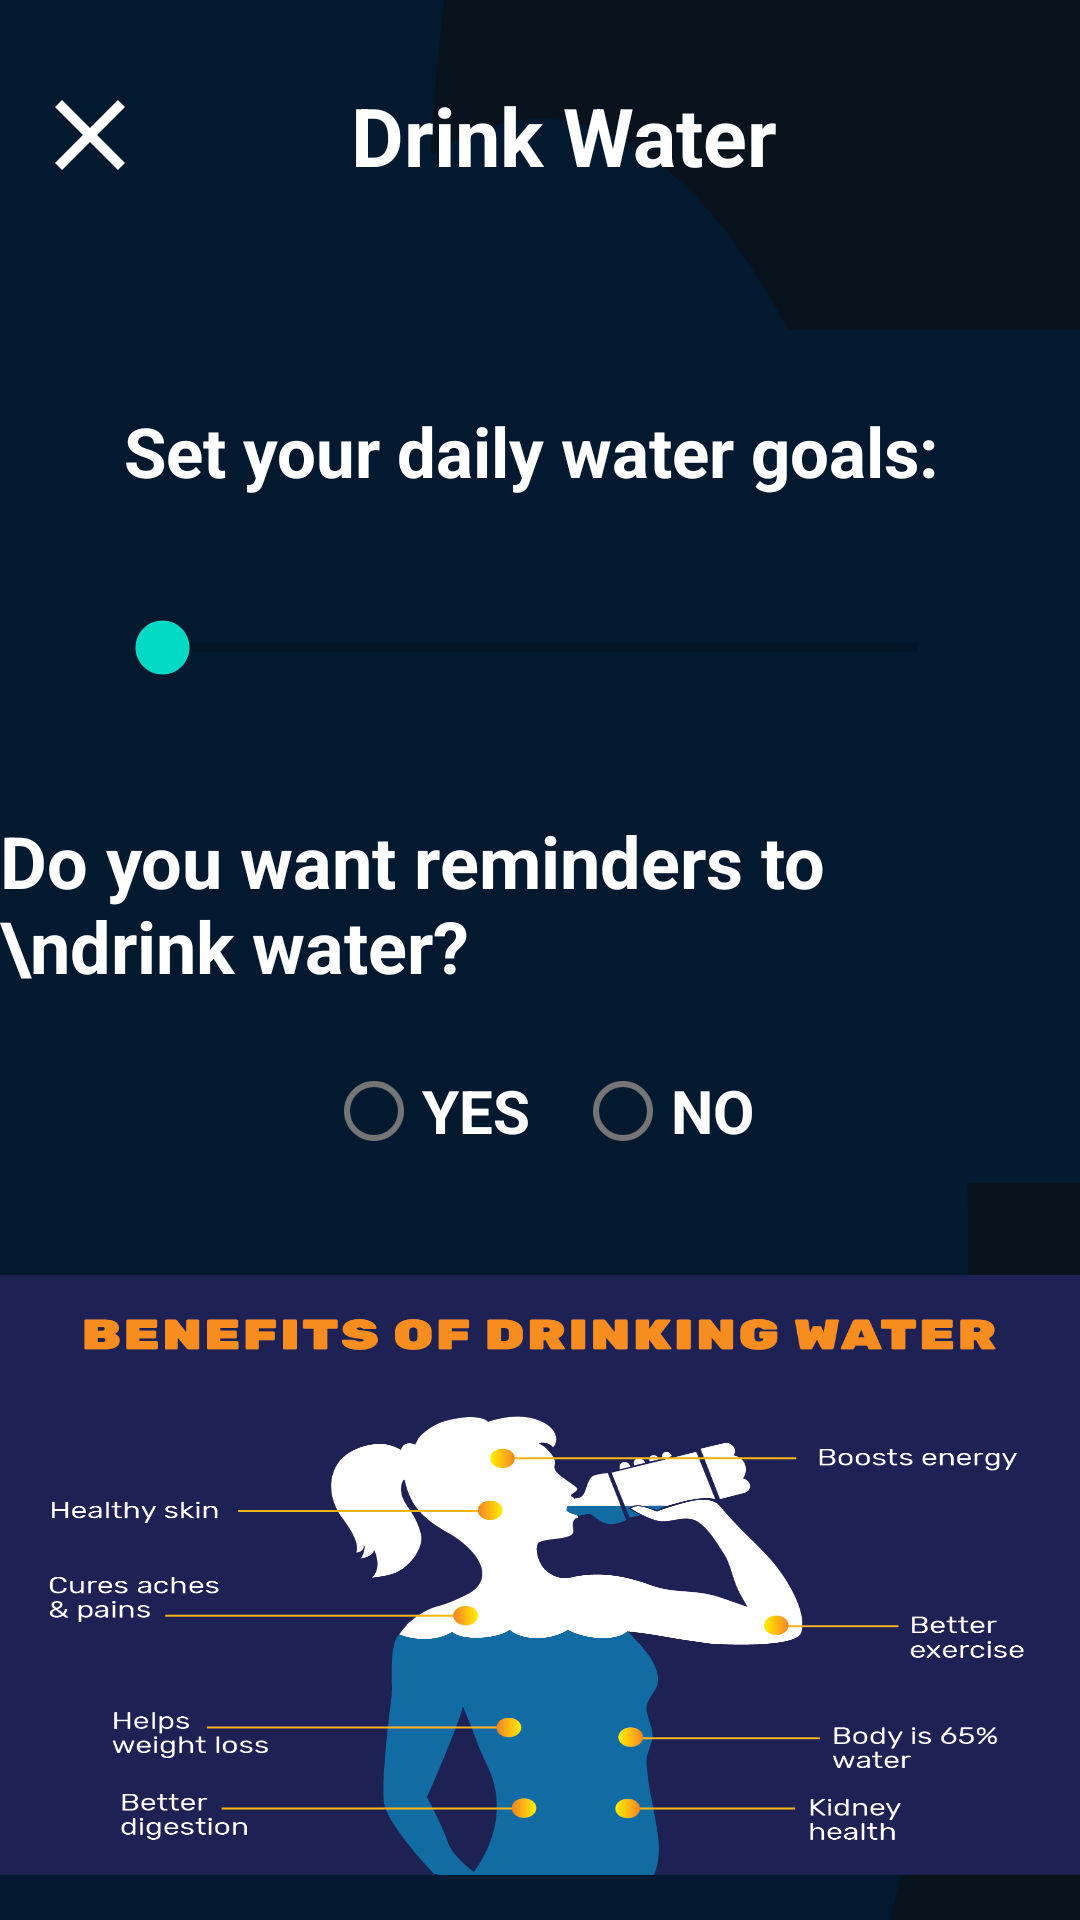

Layout XML and referenced resources for this Android screen:
<!-- AndroidManifest.xml: application theme Theme.Meplusplus -->
<!-- res/layout/activity_drink_water.xml -->
<?xml version="1.0" encoding="utf-8"?>
<RelativeLayout xmlns:android="http://schemas.android.com/apk/res/android"
    xmlns:tools="http://schemas.android.com/tools"
    android:layout_width="match_parent"
    android:layout_height="match_parent"
    android:background="@drawable/ic_blurry_gradient_haikei__1_"
    tools:context=".WaterReminder.DrinkWater"
    tools:ignore="HardcodedText">

    <LinearLayout
        android:layout_width="match_parent"
        android:layout_height="wrap_content"
        android:layout_marginTop="15sp"
        android:orientation="vertical"
        tools:ignore="UselessParent">

        <LinearLayout
            android:layout_width="match_parent"
            android:layout_height="wrap_content"
            android:orientation="horizontal"
            tools:ignore="UseCompoundDrawables">


            <ImageView
                android:id="@+id/activity_drink_water_close"
                android:layout_width="40sp"
                android:layout_height="40dp"
                android:layout_gravity="center_vertical"
                android:layout_marginStart="10sp"
                android:layout_marginTop="10sp"
                android:layout_marginEnd="10sp"
                android:layout_marginBottom="10sp"
                android:background="@drawable/ic_baseline_close"
                tools:ignore="ContentDescription" />

            <TextView
                android:layout_width="wrap_content"
                android:layout_height="40sp"
                android:layout_marginTop="10sp"
                android:gravity="center"
               android:layout_marginLeft="30sp"
                android:text="    Drink Water "
                android:textColor="@color/white"
                android:textSize="27sp"
                android:textStyle="bold" />
        </LinearLayout>



        <LinearLayout
            android:layout_width="match_parent"
            android:layout_height="wrap_content"
            android:background="#02192F"
            android:orientation="vertical"
            android:layout_marginTop="35sp"
            >
        <TextView
            android:id="@+id/activity_drink_water_set_your_goals"
            android:layout_width="wrap_content"
            android:layout_height="wrap_content"
            android:layout_gravity="center_horizontal"
            android:layout_marginTop="25sp"
            android:text="Set your daily water goals: "
            android:textColor="@color/white"
            android:textSize="23sp"
            android:textStyle="bold"
             />


            <SeekBar
                android:id="@+id/activity_drink_water_seekbar"
                android:layout_width="200sp"
                android:layout_height="30sp"
                android:layout_gravity="center_horizontal"
                android:layout_marginTop="35sp"
                android:layout_marginBottom="15sp"
                android:max="4000"
                android:progress="0"
                android:scaleX="1.5"
                android:scaleY="1.5"
                />
        </LinearLayout>


        <TextView
            android:id="@+id/activity_drink_water_goal_water"
            android:layout_width="wrap_content"
            android:layout_height="wrap_content"
            android:layout_gravity="center_horizontal"
            android:layout_marginTop="15sp"
            android:text=" ml of water"
            android:textColor="@color/white"
            android:textSize="17sp"
            android:textStyle="bold"
            android:visibility="gone" />


        <LinearLayout
            android:layout_width="match_parent"
            android:layout_height="wrap_content"
            android:orientation="vertical"
            android:background="#02192F"
            >

            
            <TextView
                android:layout_width="wrap_content"
                android:layout_height="wrap_content"
                android:layout_gravity="center"
                android:layout_marginTop="25sp"
                android:text="Do you want reminders to
     \ndrink water?"
                android:textColor="@color/white"
                android:textSize="24sp"
                android:textStyle="bold"

                />


            <RadioGroup
                android:id="@+id/activity_drink_water_radiogroup"
                android:layout_width="wrap_content"
                android:layout_height="wrap_content"
                android:layout_gravity="center_horizontal"
                android:layout_marginTop="15sp"
                android:orientation="horizontal"

                >

                <RadioButton
                    android:id="@+id/activity_drink_water_ofcourse"
                    android:layout_width="wrap_content"
                    android:layout_height="wrap_content"
                    android:text="YES"
                    android:textColor="@color/white"
                    android:textSize="20sp"
                    android:textStyle="bold" />

                <RadioButton
                    android:id="@+id/activity_drink_water_nothankyou"
                    android:layout_width="wrap_content"
                    android:layout_height="wrap_content"
                    android:layout_marginStart="15sp"
                    android:text="NO"
                    android:textColor="@color/white"
                    android:textSize="20sp"
                    android:textStyle="bold" />

            </RadioGroup>


        </LinearLayout>


    </LinearLayout>
    <ImageView
android:layout_alignParentBottom="true"
        android:layout_marginBottom="15sp"
        android:layout_width="wrap_content"
        android:layout_height="200sp"
        android:background="@drawable/waterbenefits"
        />


</RelativeLayout>
<!-- resources referenced by this layout -->
<resources>
  <color name="white">#FFFFFF</color>
  <!-- drawable ic_baseline_close (drawable) -->
  <vector xmlns:android="http://schemas.android.com/apk/res/android"
      android:width="24dp"
      android:height="24dp"
      android:autoMirrored="true"
      android:tint="#FFFFFF"
      android:viewportWidth="24"
      android:viewportHeight="24">
      <path
          android:fillColor="@android:color/white"
          android:pathData="M19,6.41L17.59,5 12,10.59 6.41,5 5,6.41 10.59,12 5,17.59 6.41,19 12,13.41 17.59,19 19,17.59 13.41,12z" />
  </vector>
  <!-- drawable ic_blurry_gradient_haikei__1_ (drawable) -->
  <vector android:autoMirrored="true" android:height="400dp"
      android:viewportHeight="600" android:viewportWidth="900"
      android:width="900dp" xmlns:android="http://schemas.android.com/apk/res/android">
      <path android:fillColor="#09131e" android:pathData="M0,0h900v600h-900z"/>
      <path android:fillColor="#02192f" android:pathData="M154,52m-357,0a357,357 0,1 1,714 0a357,357 0,1 1,-714 0"/>
      <path android:fillColor="#09131e" android:pathData="M711,106m-357,0a357,357 0,1 1,714 0a357,357 0,1 1,-714 0"/>
      <path android:fillColor="#02192f" android:pathData="M227,379m-357,0a357,357 0,1 1,714 0a357,357 0,1 1,-714 0"/>
      <path android:fillColor="#02192f" android:pathData="M72,587m-357,0a357,357 0,1 1,714 0a357,357 0,1 1,-714 0"/>
      <path android:fillColor="#09131e" android:pathData="M841,365m-357,0a357,357 0,1 1,714 0a357,357 0,1 1,-714 0"/>
      <path android:fillColor="#02192f" android:pathData="M450,394m-357,0a357,357 0,1 1,714 0a357,357 0,1 1,-714 0"/>
  </vector>
  <!-- drawable waterbenefits: png bitmap (drawable-v24, 31158 bytes) -->
  <style name="Theme.Meplusplus" parent="Theme.MaterialComponents.DayNight.DarkActionBar">
          
          <item name="colorPrimary">@color/purple_500</item>
          <item name="colorPrimaryVariant">@color/purple_700</item>
          <item name="colorOnPrimary">@color/white</item>
          
          <item name="colorSecondary">@color/teal_200</item>
          <item name="colorSecondaryVariant">@color/teal_700</item>
          <item name="colorOnSecondary">@color/black</item>
          
          <item name="android:statusBarColor" tools:targetApi="l">?attr/colorPrimaryVariant</item>
          
      </style>
  <color name="purple_500">#FF6200EE</color>
  <color name="purple_700">#FF3700B3</color>
  <color name="teal_200">#FF03DAC5</color>
  <color name="teal_700">#FF018786</color>
  <color name="black">#000000</color>
</resources>
